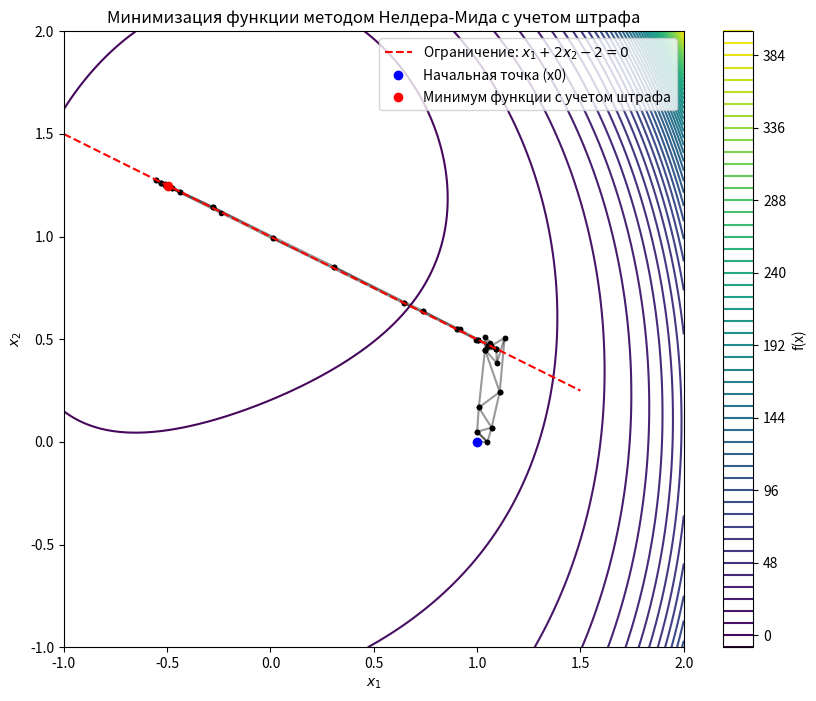

Reproduce this figure in Python.
import numpy as np
import matplotlib.pyplot as plt

# Функция для минимизации
def f(x):
    x1, x2 = x[0], x[1]
    return 2 * x1 - 5 * x2 + np.exp(x1**2 + (x2**2/2))

# Функция штрафа
def penalty(x):
    g = x[0] + 2 * x[1] - 2  # Уравнение плоскости
    return g**2

# Новая целевая функция с штрафом
def penalized_function(x, penalty_weight):
    return f(x) + penalty_weight * penalty(x)

# Метод Нелдера-Мида (Метод деформируемого многогранника)
def nelder_mead(f, x0, tol=1e-6, max_iter=1000):
    a = 0.9  # коэффициент отражения
    y = 2    # коэффициент растяжения
    b = 0.4  # коэффициент сжатия
    sigma = 0.5  # коэффициент уменьшения

    n = len(x0)
    simplex = [x0]
    shift = 0.05

    for i in range(n):
        x = np.copy(x0)
        x[i] = x[i] + shift
        simplex.append(x)

    f_values = [f(x) for x in simplex]
    iter_count = 0
    simplex_history = [np.array(simplex)]

    while iter_count < max_iter:
        indices = np.argsort(f_values)
        simplex = [simplex[i] for i in indices]
        f_values = [f_values[i] for i in indices]
        centroid = np.mean(simplex[:-1], axis=0)

        xr = centroid + a * (centroid - simplex[-1])
        fr = f(xr)

        if f_values[0] <= fr < f_values[-2]:
            simplex[-1] = xr
            f_values[-1] = fr
        elif fr < f_values[0]:
            xe = centroid + y * (xr - centroid)
            fe = f(xe)
            if fe < fr:
                simplex[-1] = xe
                f_values[-1] = fe
            else:
                simplex[-1] = xr
                f_values[-1] = fr
        else:
            xc = centroid + b * (simplex[-1] - centroid)
            fc = f(xc)
            if fc < f_values[-1]:
                simplex[-1] = xc
                f_values[-1] = fc
            else:
                for i in range(1, len(simplex)):
                    simplex[i] = simplex[0] + sigma * (simplex[i] - simplex[0])
                f_values = [f(x) for x in simplex]

        simplex_history.append(np.array(simplex))

        if np.max(np.abs(np.array(f_values) - f_values[0])) < tol:
            break

        iter_count += 1

    return simplex[0], f_values[0], iter_count, simplex_history


# Начальная точка
x0 = np.array([1.0, 0])

# Запуск метода Нелдера-Мида с учетом штрафа
penalty_weight = 1000
minimum_penalty, f_min_penalty, iterations_penalty, simplex_history_penalty = nelder_mead(
    lambda x: penalized_function(x, penalty_weight), x0
)

print("Минимум функции с учетом штрафа:", minimum_penalty)
print("Значение функции в минимуме (с учетом штрафа):", f_min_penalty)
print("Количество итераций:", iterations_penalty)

# Построение графика
x_range = np.linspace(-1, 2, 200)
y_range = np.linspace(-1, 2, 200)
X, Y = np.meshgrid(x_range, y_range)
Z = 2 * X - 5 * Y + np.exp(X**2 + (Y**2/2))

plt.figure(figsize=(10, 8))
plt.contour(X, Y, Z, levels=50, cmap="viridis")
plt.colorbar(label="f(x)")

# Отображение симплексов
for simplex in simplex_history_penalty:
    plt.plot(simplex[:, 0], simplex[:, 1], 'k-', alpha=0.4)
    plt.plot(simplex[:, 0], simplex[:, 1], 'ko', markersize=3)

# Отображение ограничения
x_line = np.linspace(-1, 1.5, 200)
y_line = -(x_line - 2) / 2
plt.plot(x_line, y_line, 'r--', label='Ограничение: $x_1 + 2x_2 - 2 = 0$')

# Точки минимума
plt.plot(x0[0], x0[1], 'bo', label='Начальная точка (x0)')
plt.plot(minimum_penalty[0], minimum_penalty[1], 'ro', label='Минимум функции с учетом штрафа')

plt.xlabel("$x_1$")
plt.ylabel("$x_2$")
plt.title("Минимизация функции методом Нелдера-Мида с учетом штрафа")
plt.legend()

plt.show()
